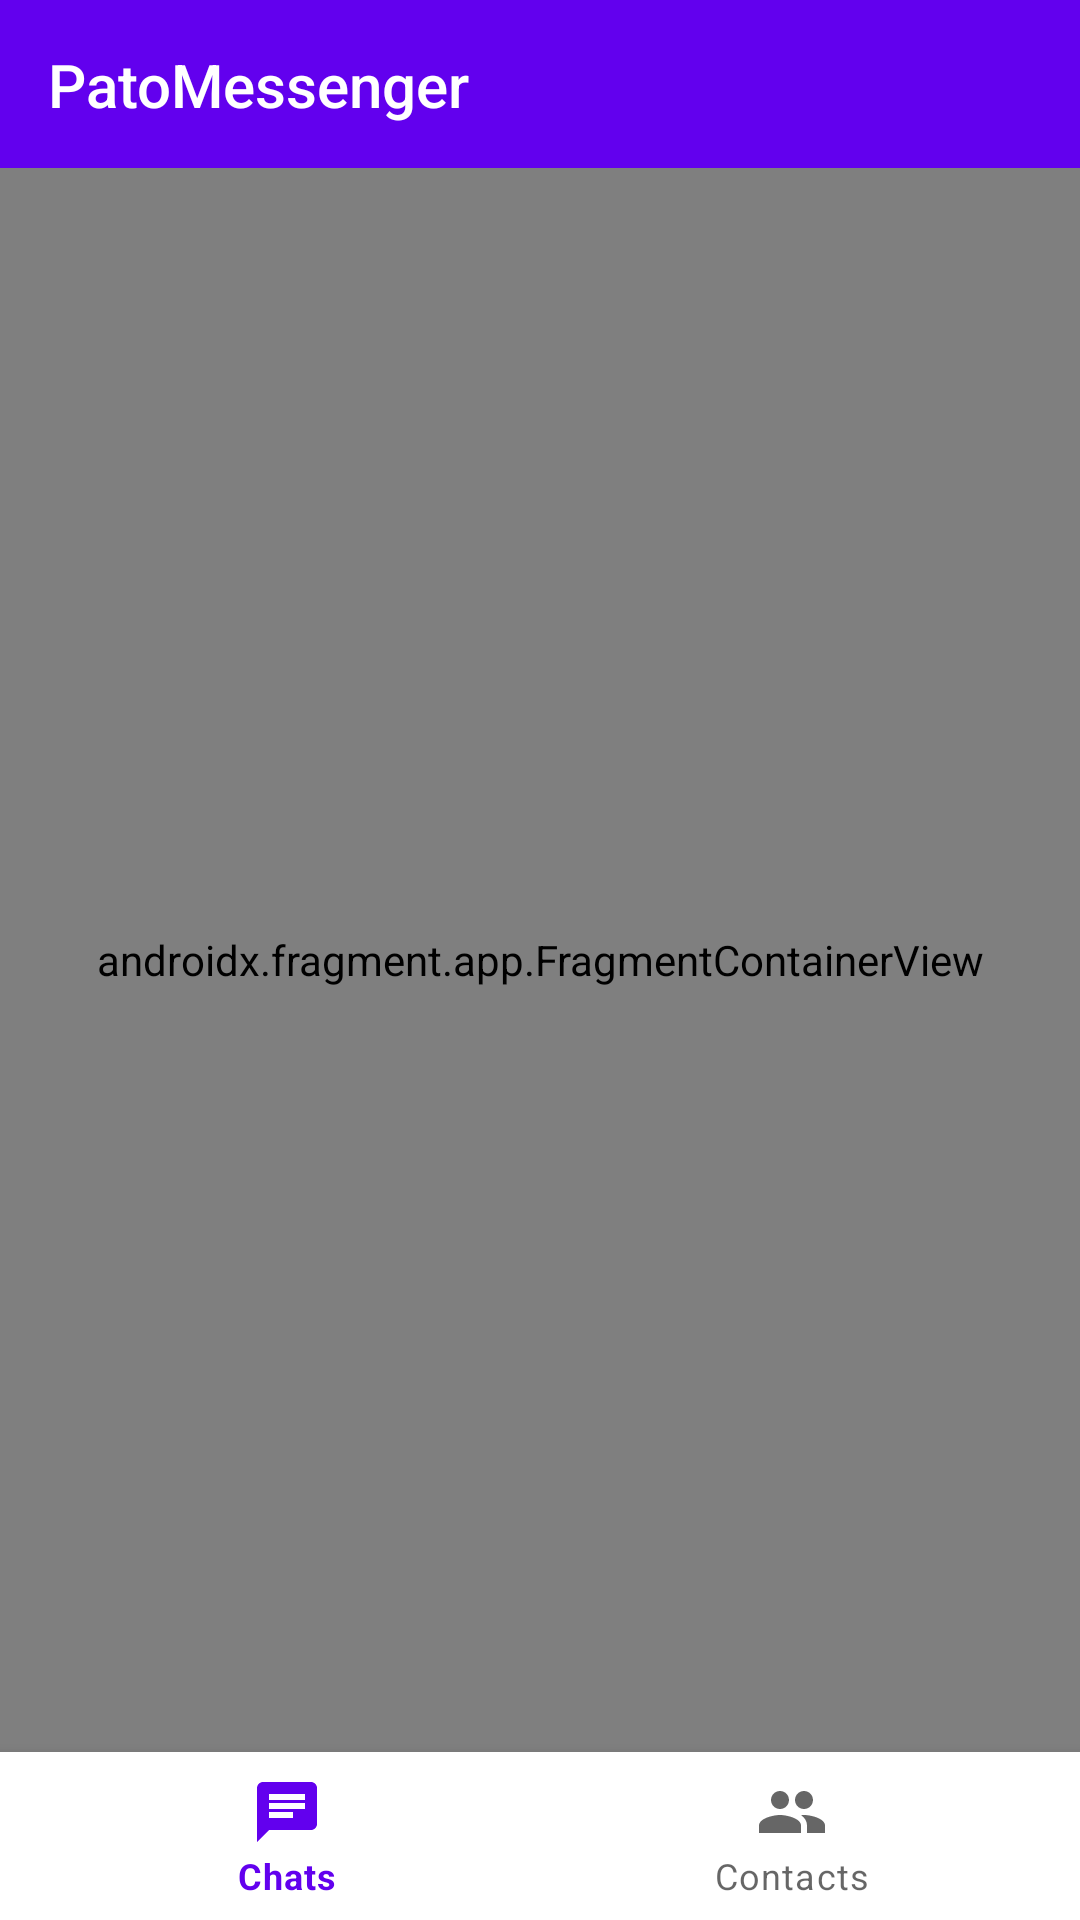

Produce the Android XML layout that renders to this screen, including the resource entries it uses.
<!-- AndroidManifest.xml: application theme AppTheme -->
<!-- res/layout/content_main.xml -->
<?xml version="1.0" encoding="utf-8"?>
<androidx.constraintlayout.widget.ConstraintLayout xmlns:android="http://schemas.android.com/apk/res/android"
    xmlns:app="http://schemas.android.com/apk/res-auto"
    android:layout_width="match_parent"
    android:layout_height="match_parent">
    <com.google.android.material.appbar.AppBarLayout
        android:id="@+id/appbar"
        android:layout_height="wrap_content"
        app:layout_constraintTop_toTopOf="parent"
        app:layout_constraintEnd_toEndOf="parent"
        app:layout_constraintStart_toStartOf="parent"
        android:layout_width="0dp"
        android:theme="@style/ThemeOverlay.AppCompat.Dark.ActionBar">

        <com.google.android.material.appbar.MaterialToolbar
            android:id="@+id/toolbar"
            android:layout_width="match_parent"
            android:layout_height="?attr/actionBarSize"
            android:background="?attr/colorPrimary"
            app:popupTheme="@style/ThemeOverlay.AppCompat.Light">
            <androidx.constraintlayout.widget.ConstraintLayout
                android:layout_width="match_parent"
                android:layout_height="match_parent">
            <ImageButton
                android:id="@+id/app_bar_extra_btn"
                android:layout_width="wrap_content"
                app:layout_constraintEnd_toEndOf="parent"
                android:visibility="gone"
                android:padding="@dimen/padding_2xhigh"
                android:background="@color/colorPrimary"
                android:src="@drawable/ic_baseline_person_add"
                android:layout_height="0dp"
                app:layout_constraintTop_toTopOf="parent"
                app:layout_constraintBottom_toBottomOf="parent"
                android:contentDescription="@string/nav_header_desc" />
                <com.google.android.material.textview.MaterialTextView
                    android:id="@+id/toolbar_title"
                    android:layout_width="0dp"
                    app:layout_constraintTop_toTopOf="parent"
                    app:layout_constraintBottom_toBottomOf="parent"
                    app:layout_constraintStart_toStartOf="parent"
                    app:layout_constraintEnd_toStartOf="@id/app_bar_extra_btn"
                    android:layout_height="wrap_content"
                    android:maxLines="1"
                    android:text="@string/app_name"
                    android:textColor="#FFFFFF"
                    style="@style/TextAppearance.AppCompat.Widget.ActionBar.Title"/>

            </androidx.constraintlayout.widget.ConstraintLayout>
        </com.google.android.material.appbar.MaterialToolbar>

    </com.google.android.material.appbar.AppBarLayout>
    <androidx.fragment.app.FragmentContainerView
        android:id="@+id/nav_host_fragment_main"
        android:name="androidx.navigation.fragment.NavHostFragment"
        android:layout_width="0dp"
        android:layout_height="0dp"
        app:defaultNavHost="true"
        app:layout_constraintBottom_toTopOf="@id/main_nav_menu"
        app:layout_constraintEnd_toEndOf="parent"
        app:layout_constraintStart_toStartOf="parent"
        app:layout_constraintTop_toBottomOf="@id/appbar"
        app:navGraph="@navigation/main_nav_graph" />

    <com.google.android.material.bottomnavigation.BottomNavigationView
        android:id="@+id/main_nav_menu"
        android:layout_width="0dp"
        android:layout_height="wrap_content"
        app:layout_constraintBottom_toBottomOf="parent"
        app:layout_constraintEnd_toEndOf="parent"
        app:layout_constraintStart_toStartOf="parent"
        app:menu="@menu/main_nav_menu" />
</androidx.constraintlayout.widget.ConstraintLayout>
<!-- resources referenced by this layout -->
<resources>
  <dimen name="padding_2xhigh">30dp</dimen>
  <!-- drawable ic_baseline_person_add (drawable) -->
  <vector android:height="30dp" android:tint="#F0EFFC"
      android:viewportHeight="24" android:viewportWidth="24"
      android:width="30dp" xmlns:android="http://schemas.android.com/apk/res/android">
      <path android:fillColor="@android:color/white" android:pathData="M15,12c2.21,0 4,-1.79 4,-4s-1.79,-4 -4,-4 -4,1.79 -4,4 1.79,4 4,4zM6,10L6,7L4,7v3L1,10v2h3v3h2v-3h3v-2L6,10zM15,14c-2.67,0 -8,1.34 -8,4v2h16v-2c0,-2.66 -5.33,-4 -8,-4z"/>
  </vector>
  <string name="app_name">PatoMessenger</string>
  <string name="nav_header_desc">Navigation header</string>
  <style name="AppTheme" parent="Theme.MaterialComponents.DayNight.DarkActionBar">
          
          <item name="colorPrimary">@color/colorPrimary</item>
          <item name="colorPrimaryDark">@color/colorPrimaryDark</item>
          <item name="colorAccent">@color/colorAccent</item>
      </style>
  <!-- not gathered from this repository: default colours our renderer supplied (Android Studio template values) -->
  <color name="colorPrimary">#FF6200EE</color>
  <color name="colorPrimaryDark">#FF3700B3</color>
  <color name="colorAccent">#FF03DAC5</color>
</resources>
